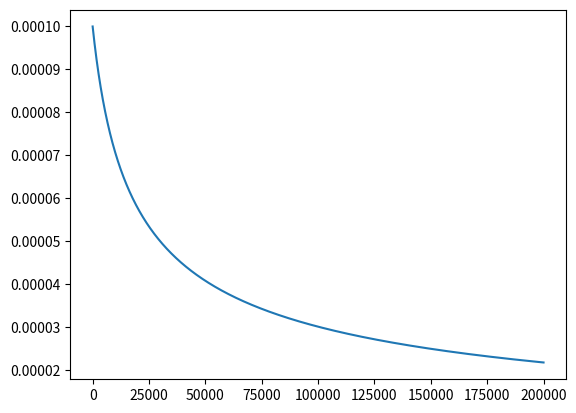

Reproduce this figure in Python.
import math
import matplotlib.pyplot as plt
x = []
def inv(base_lr, gamma, it, power):
    return base_lr * math.pow((1 + gamma * it), -power)
for i in range(0, 200000):
    x.append( inv(.0001, .0001, i, .5))
plt.plot(range(0, 200000), x)
plt.show()